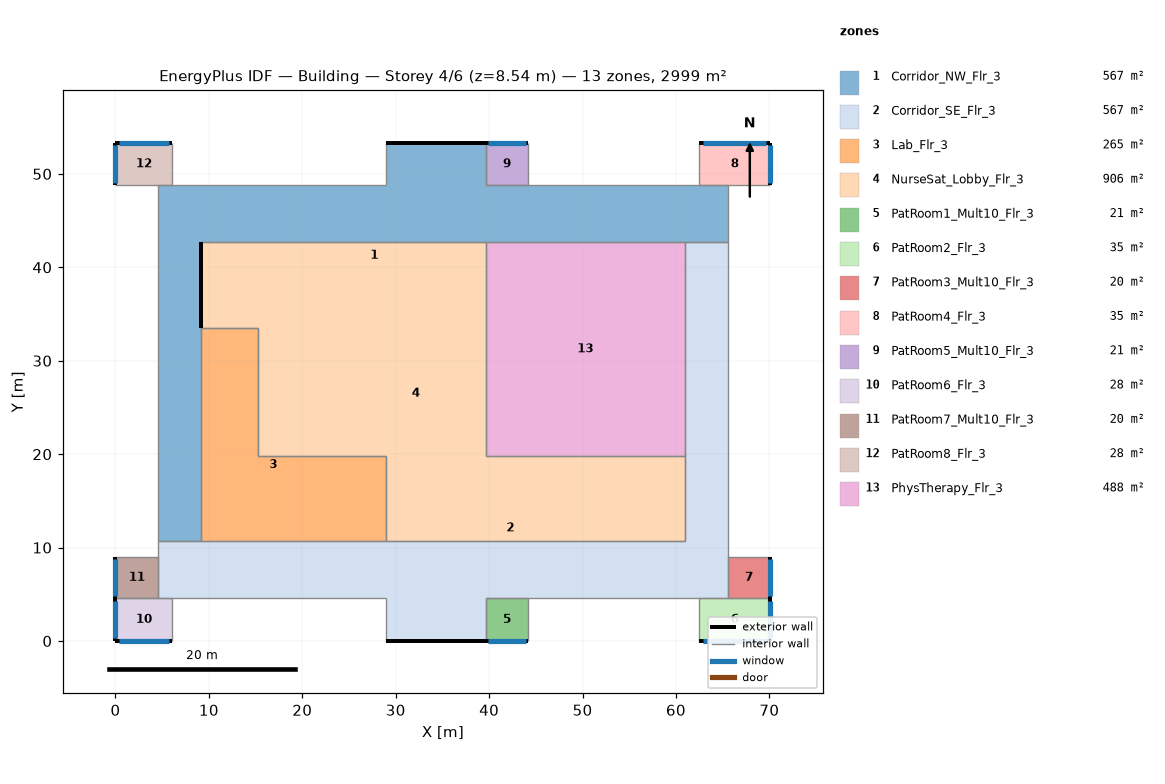
=== STOREY PLAN SPEC (per zone: floor XY polygon, exterior-wall plan segments, windows/doors) ===
zone 1: Corridor_NW_Flr_3  (566.7 m²)
  floor: (4.57, 10.67) (4.57, 48.77) (28.96, 48.77) (28.96, 53.34) (39.62, 53.34) (39.62, 48.77) (65.53, 48.77) (65.53, 42.67) (9.14, 42.67) (9.14, 10.67)
  exterior wall: (9.14, 33.58) – (9.14, 42.67)  [9.1 m]
  exterior wall: (39.62, 53.34) – (28.96, 53.34)  [10.7 m]
  interior walls: 11
zone 2: Corridor_SE_Flr_3  (566.7 m²)
  floor: (4.57, 4.57) (4.57, 10.67) (60.96, 10.67) (60.96, 42.67) (65.53, 42.67) (65.53, 4.57) (39.62, 4.57) (39.62, 0.00) (28.96, 0.00) (28.96, 4.57)
  exterior wall: (28.96, 0.00) – (39.62, 0.00)  [10.7 m]
  interior walls: 12
zone 3: Lab_Flr_3  (264.8 m²)
  floor: (9.14, 33.53) (15.24, 33.53) (15.24, 19.81) (28.96, 19.81) (28.96, 10.67) (9.14, 10.67)
  interior walls: 6
zone 4: NurseSat_Lobby_Flr_3  (905.8 m²)
  floor: (9.14, 42.67) (39.62, 42.67) (39.62, 19.81) (60.96, 19.81) (60.96, 10.67) (28.96, 10.67) (28.96, 19.81) (15.24, 19.81) (15.24, 33.53) (9.14, 33.53)
  exterior wall: (9.14, 42.67) – (9.14, 33.53)  [9.1 m]
  interior walls: 9
zone 5: PatRoom1_Mult10_Flr_3  (20.9 m²)
  floor: (44.20, 4.57) (44.20, 0.00) (39.62, 0.00) (39.62, 4.57)
  exterior wall: (39.62, 0.00) – (44.20, 0.00)  [4.6 m]
    window: (39.90, 0.00) – (43.92, 0.00)  [4.9 m²]
  interior walls: 3
zone 6: PatRoom2_Flr_3  (34.8 m²)
  floor: (70.10, 4.57) (70.10, 0.00) (62.48, 0.00) (62.48, 4.57)
  exterior wall: (70.10, 0.00) – (70.10, 4.57)  [4.6 m]
    window: (70.10, 0.27) – (70.10, 4.30)  [4.9 m²]
  exterior wall: (62.48, 0.00) – (70.10, 0.00)  [7.6 m]
    window: (62.94, 0.00) – (69.65, 0.00)  [8.2 m²]
  interior walls: 2
zone 7: PatRoom3_Mult10_Flr_3  (20.2 m²)
  floor: (70.10, 8.99) (70.10, 4.57) (65.53, 4.57) (65.53, 8.99)
  exterior wall: (70.10, 4.57) – (70.10, 8.99)  [4.4 m]
    window: (70.10, 4.84) – (70.10, 8.73)  [4.7 m²]
  interior walls: 3
zone 8: PatRoom4_Flr_3  (34.8 m²)
  floor: (70.10, 53.34) (70.10, 48.77) (62.48, 48.77) (62.48, 53.34)
  exterior wall: (70.10, 53.34) – (62.48, 53.34)  [7.6 m]
    window: (69.65, 53.34) – (62.94, 53.34)  [8.2 m²]
  exterior wall: (70.10, 48.77) – (70.10, 53.34)  [4.6 m]
    window: (70.10, 49.04) – (70.10, 53.07)  [4.9 m²]
  interior walls: 2
zone 9: PatRoom5_Mult10_Flr_3  (20.9 m²)
  floor: (44.20, 53.34) (44.20, 48.77) (39.62, 48.77) (39.62, 53.34)
  exterior wall: (44.20, 53.34) – (39.62, 53.34)  [4.6 m]
    window: (43.92, 53.34) – (39.90, 53.34)  [4.9 m²]
  interior walls: 3
zone 10: PatRoom6_Flr_3  (27.9 m²)
  floor: (6.10, 4.57) (6.10, 0.00) (0.00, 0.00) (0.00, 4.57)
  exterior wall: (0.00, 0.00) – (6.10, 0.00)  [6.1 m]
    window: (0.37, 0.00) – (5.73, 0.00)  [6.5 m²]
  exterior wall: (0.00, 4.57) – (0.00, 0.00)  [4.6 m]
    window: (0.00, 4.30) – (0.00, 0.27)  [4.9 m²]
  interior walls: 2
zone 11: PatRoom7_Mult10_Flr_3  (20.2 m²)
  floor: (4.57, 8.99) (4.57, 4.57) (0.00, 4.57) (0.00, 8.99)
  exterior wall: (0.00, 8.99) – (0.00, 4.57)  [4.4 m]
    window: (0.00, 8.73) – (0.00, 4.84)  [4.7 m²]
  interior walls: 3
zone 12: PatRoom8_Flr_3  (27.9 m²)
  floor: (6.10, 53.34) (6.10, 48.77) (0.00, 48.77) (0.00, 53.34)
  exterior wall: (6.10, 53.34) – (0.00, 53.34)  [6.1 m]
    window: (5.73, 53.34) – (0.37, 53.34)  [6.5 m²]
  exterior wall: (0.00, 53.34) – (0.00, 48.77)  [4.6 m]
    window: (0.00, 53.07) – (0.00, 49.04)  [4.9 m²]
  interior walls: 2
zone 13: PhysTherapy_Flr_3  (487.7 m²)
  floor: (60.96, 42.67) (60.96, 19.81) (39.62, 19.81) (39.62, 42.67)
  interior walls: 4

=== DERIVED (storey summary) ===
Building: Building
Storey: 4 of 6  (floor level z = 8.54 m)
Storey gross floor area: 2999.4 m²
Zones on this storey: 13
  - Corridor_NW_Flr_3: floor 566.7 m²; exterior wall 19.8 m (84.3 m²); WWR 0.0%
  - Corridor_SE_Flr_3: floor 566.7 m²; exterior wall 10.7 m (45.5 m²); WWR 0.0%
  - Lab_Flr_3: floor 264.8 m²
  - NurseSat_Lobby_Flr_3: floor 905.8 m²; exterior wall 9.1 m (39.0 m²); WWR 0.0%
  - PatRoom1_Mult10_Flr_3: floor 20.9 m²; exterior wall 4.6 m (19.5 m²); 1 window(s) 4.9 m²; WWR 25.1%
  - PatRoom2_Flr_3: floor 34.8 m²; exterior wall 12.2 m (52.0 m²); 2 window(s) 13.1 m²; WWR 25.1%
  - PatRoom3_Mult10_Flr_3: floor 20.2 m²; exterior wall 4.4 m (18.9 m²); 1 window(s) 4.7 m²; WWR 25.1%
  - PatRoom4_Flr_3: floor 34.8 m²; exterior wall 12.2 m (52.0 m²); 2 window(s) 13.1 m²; WWR 25.1%
  - PatRoom5_Mult10_Flr_3: floor 20.9 m²; exterior wall 4.6 m (19.5 m²); 1 window(s) 4.9 m²; WWR 25.1%
  - PatRoom6_Flr_3: floor 27.9 m²; exterior wall 10.7 m (45.5 m²); 2 window(s) 11.4 m²; WWR 25.1%
  - PatRoom7_Mult10_Flr_3: floor 20.2 m²; exterior wall 4.4 m (18.9 m²); 1 window(s) 4.7 m²; WWR 25.1%
  - PatRoom8_Flr_3: floor 27.9 m²; exterior wall 10.7 m (45.5 m²); 2 window(s) 11.4 m²; WWR 25.1%
  - PhysTherapy_Flr_3: floor 487.7 m²
Zone adjacency (shared interzone walls):
  - Corridor_NW_Flr_3 ↔ Corridor_SE_Flr_3
  - Corridor_NW_Flr_3 ↔ Lab_Flr_3
  - Corridor_NW_Flr_3 ↔ NurseSat_Lobby_Flr_3
  - Corridor_NW_Flr_3 ↔ PhysTherapy_Flr_3
  - Corridor_SE_Flr_3 ↔ Lab_Flr_3
  - Corridor_SE_Flr_3 ↔ NurseSat_Lobby_Flr_3
  - Corridor_SE_Flr_3 ↔ PhysTherapy_Flr_3
  - Lab_Flr_3 ↔ NurseSat_Lobby_Flr_3
  - NurseSat_Lobby_Flr_3 ↔ PhysTherapy_Flr_3